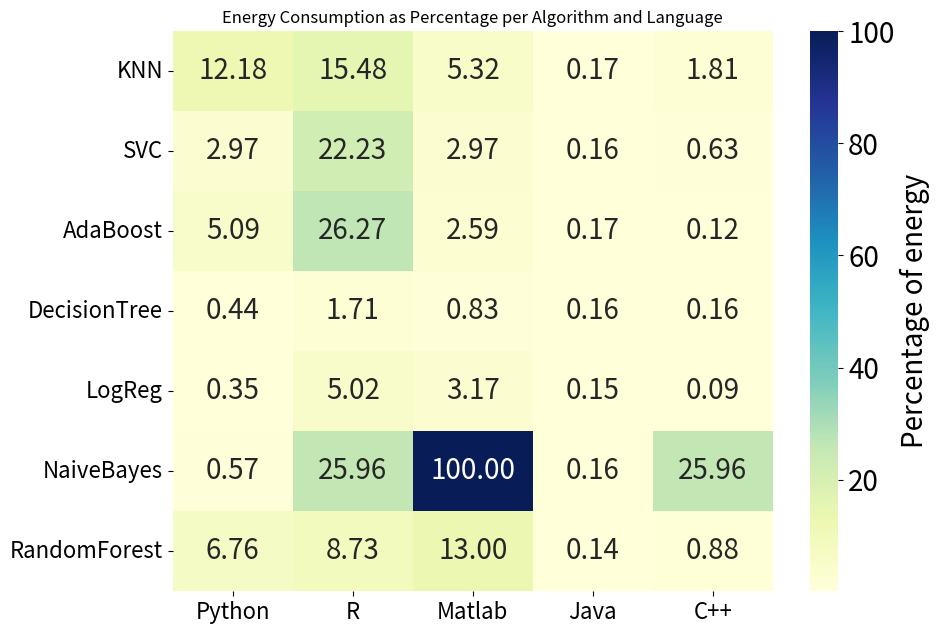

Reproduce this figure in Python.
import numpy as np
import seaborn as sns
import matplotlib.pyplot as plt


energy_consumption = [
    # K-Nearest Neighbors (KNN)
    [8.637069728639392e-01, 1.0972198247909547, 3.774757683277131e-01, 1.173370193552088e-02, 1.280250474570595e-01],
    # Support Vector Classifier (SVC)
    [2.1059927896217069e-01, 1.57587386391781, 2.1059927896217069e-01, 1.1152227719624838e-02, 4.457370859019513e-02],
    # AdaBoost
    [3.6121867431534667e-01, 1.8628148977403287, 1.835870345433553e-01, 1.2179157248249763e-02, 8.5350837384626e-03],
    # Decision Tree
    [3.149090541733636e-02, 1.2118435016384831e-01, 5.853026001541704e-02, 1.156253947152032e-02, 1.1391876600218557e-02],
    # Logistic Regression
    [2.4984007632290878e-02, 3.5572935916759354e-01, 2.2454760251221836e-01, 1.0857852520766081e-02, 6.525568079757283e-03],
    # Naive Bayes
    [4.07216317123837e-02, 1.8403367731306289, 7.09026222758823, 1.1149251902544942e-02, 1.8403367731306289],
    # Random Forest
    [4.792267834698713e-01, 6.190779783107617e-01, 9.216313152401536e-01, 1.0207845105065242e-02, 6.208873506825008e-02]
]

energy_consumption_np = np.array(energy_consumption)

# Find the largest value in the matrix
max_value = np.max(energy_consumption_np)
print(max_value)

np.set_printoptions(suppress=True, formatter={'float_kind':'{:0.2f}'.format})

# Convert to percentage
energy_percentage = (energy_consumption_np / max_value) * 100

# Print the matrix as percentages
print(np.round(energy_percentage, 2))


# Plot heatmap with annotations
plt.figure(figsize=(10, 7))

ax = sns.heatmap(energy_percentage, annot=True, cmap="YlGnBu", fmt=".2f", cbar_kws={'label': 'Percentage'}, annot_kws={"size": 20})
# Increase font size for the color bar
colorbar = ax.collections[0].colorbar
colorbar.ax.tick_params(labelsize=20)  # Change font size of the tick labels on color bar
colorbar.set_label('Percentage of energy', fontsize=20)  # Change font size of the color bar label


# Adding labels
ax.tick_params(axis='both', which='major', labelsize=16)
ax.set_xticklabels(['Python', 'R', 'Matlab', 'Java', 'C++'])
ax.set_yticklabels(['KNN', 'SVC', 'AdaBoost', 'DecisionTree', 'LogReg', 'NaiveBayes', 'RandomForest'], rotation=0)


plt.subplots_adjust(left=0.2, right=0.95, top=0.9, bottom=0.1)

# Display the plot
plt.title('Energy Consumption as Percentage per Algorithm and Language')
plt.show()
